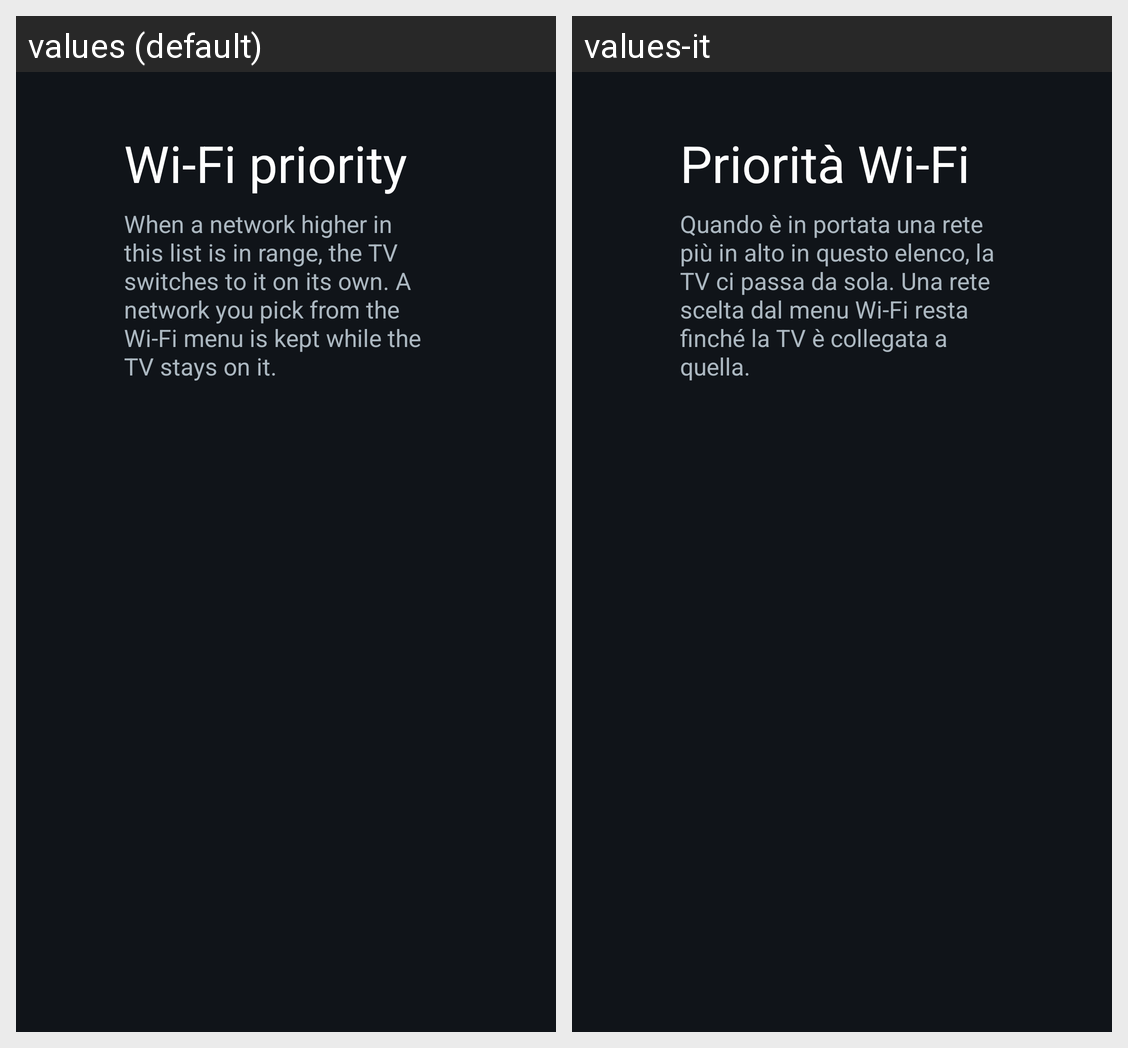

Here is an Android app screen in its default locale and in the app's own translations. Write out the translated-string differences for the strings that appear on this screen.
Android screen res/layout/activity_wifi_order.xml rendered under 2 locales, left to right: values (default), values-it. Device: Nexus 5 (rendered at 1080×1920; each locale shown at half size, 540×960, under a caption strip naming it); theme Theme.Rehome.
Strings drawn on this screen, with the default value and each locale's value (text and hints the layout hard-codes, and strings that could not be matched under every locale, appear in the picture but are not listed):

wifi_order_label
  values: Wi-Fi priority
  values-it: Priorità Wi-Fi

wifi_order_help
  values: When a network higher in this list is in range, the TV switches to it on its own. A network you pick from the Wi-Fi menu is kept while the TV stays on it.
  values-it: Quando è in portata una rete più in alto in questo elenco, la TV ci passa da sola. Una rete scelta dal menu Wi-Fi resta finché la TV è collegata a quella.
